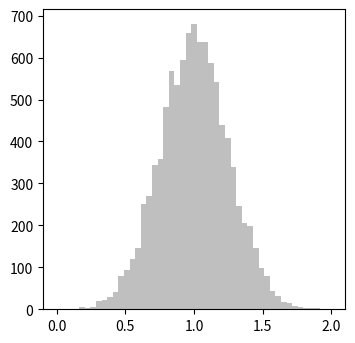

This figure's Python source: (Note: this script raises an exception after producing the figure.)
"""
Flux Errors
-----------

Show how the transformation of distributions affects flux vs. magnitude errors
"""
# [redacted]
# License: BSD
#   The figure produced by this code is published in the textbook
#   "Statistics, Data Mining, and Machine Learning in Astronomy" (2013)
#   For more information, see http://astroML.github.com
import numpy as np
from matplotlib import pyplot as plt
from scipy.stats import norm

#------------------------------------------------------------
# Create our data

# generate 10000 normally distributed points
np.random.seed(1)
dist = norm(1, 0.25)
flux = dist.rvs(10000)
flux_fit = np.linspace(0.001, 2, 1000)
pdf_flux_fit = dist.pdf(flux_fit)

# transform this distribution into magnitude space
mag = -2.5 * np.log10(flux)
mag_fit = -2.5 * np.log10(flux_fit)
pdf_mag_fit = pdf_flux_fit.copy()
pdf_mag_fit[1:] /= abs(mag_fit[1:] - mag_fit[:-1])
pdf_mag_fit /= np.dot(pdf_mag_fit[1:], abs(mag_fit[1:] - mag_fit[:-1]))

#------------------------------------------------------------
# Plot the result
fig = plt.figure(figsize=(8, 4))
fig.subplots_adjust(bottom=0.15, top=0.9,
                    left=0.1, right=0.95, wspace=0.25)

# first plot the flux distribution
ax = fig.add_subplot(121)
ax.hist(flux, bins=np.linspace(0, 2, 50),
        histtype='stepfilled', fc='gray', alpha=0.5, normed=True)
ax.plot(flux_fit, pdf_flux_fit, '-k')
ax.plot([1, 1], [0, 2], ':k', lw=1)
ax.set_xlim(-0.1, 2.1)
ax.set_ylim(0, 1.8)

ax.set_xlabel(r'${\rm flux}$')
ax.set_ylabel(r'$p({\rm flux})$')
ax.yaxis.set_major_locator(plt.MultipleLocator(0.4))
ax.text(0.02, 0.98, r'${\rm 20\%\ flux\ error}$',
        ha='left', va='top', transform=ax.transAxes,
        bbox=dict(ec='none', fc='w'))

# next plot the magnitude distribution
ax = fig.add_subplot(122)
ax.hist(mag, bins=np.linspace(-1, 2, 50),
        histtype='stepfilled', fc='gray', alpha=0.5, normed=True)
ax.plot(mag_fit, pdf_mag_fit, '-k')
ax.plot([0, 0], [0, 2], ':k', lw=1)
ax.set_xlim(-1.1, 1.1)
ax.set_ylim(0, 1.8)
ax.yaxis.set_major_locator(plt.MultipleLocator(0.4))
ax.text(0.02, 0.98, r'${\rm mag} = -2.5\log_{10}({\rm flux})$',
        ha='left', va='top', transform=ax.transAxes,
        bbox=dict(ec='none', fc='w'))

ax.set_xlabel(r'${\rm mag}$')
ax.set_ylabel(r'$p({\rm mag})$')

plt.show()
